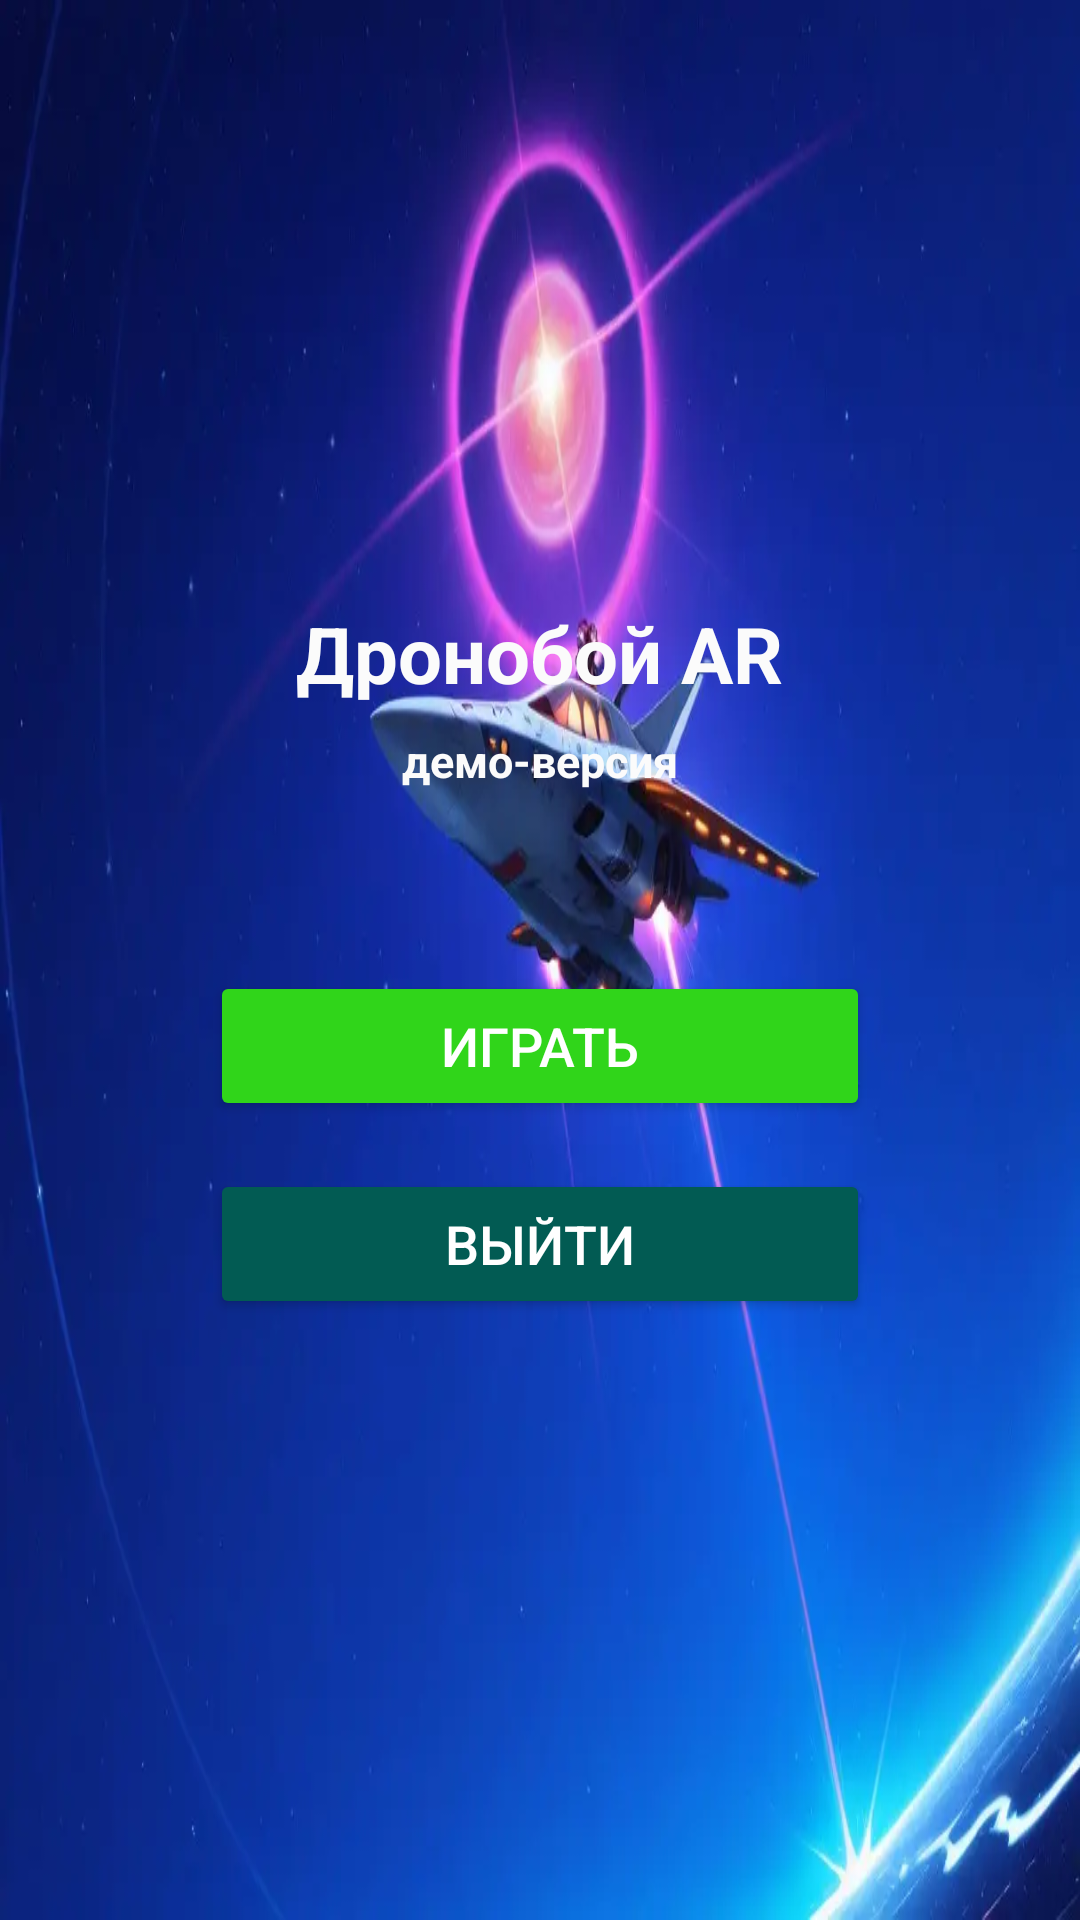

Produce the Android XML layout that renders to this screen, including the resource entries it uses.
<!-- AndroidManifest.xml: application theme Theme.Work_demo -->
<!-- res/layout/activity_main_ver2.xml -->
<?xml version="1.0" encoding="utf-8"?>
<FrameLayout xmlns:android="http://schemas.android.com/apk/res/android"
    android:layout_width="match_parent"
    android:layout_height="match_parent"
    android:background="@drawable/menu1">

    <LinearLayout
        android:layout_width="match_parent"
        android:layout_height="match_parent"
        android:gravity="center"
        android:orientation="vertical">

        <TextView
            android:layout_width="wrap_content"
            android:layout_height="wrap_content"
            android:text="@string/main_game_title"
            android:textColor="#FBFBFB"
            android:textSize="26sp"
            android:textStyle="bold"
            android:layout_marginBottom="8dp" />

        <TextView
            android:layout_width="wrap_content"
            android:layout_height="wrap_content"
            android:text="@string/main_version"
            android:textColor="#FBFBFB"
            android:textSize="15sp"
            android:textStyle="bold"
            android:layout_marginBottom="60dp" />

        <Button
            android:id="@+id/btnstart"
            android:layout_width="220dp"
            android:layout_height="50dp"
            android:layout_marginBottom="16dp"
            android:backgroundTint="#30D51A"
            android:text="@string/main_play"
            android:textColor="#FFFFFF"
            android:textSize="18sp" />

        <Button
            android:id="@+id/btnexit"
            android:layout_width="220dp"
            android:layout_height="50dp"
            android:backgroundTint="#025B53"
            android:text="@string/main_exit"
            android:textColor="#FFFFFF"
            android:textSize="18sp" />

    </LinearLayout>

</FrameLayout>
<!-- resources referenced by this layout -->
<resources>
  <!-- drawable menu1: webp bitmap (drawable, 23228 bytes) -->
  <string name="main_exit">Выйти</string>
  <string name="main_game_title">Дронобой AR</string>
  <string name="main_play">Играть</string>
  <string name="main_version">демо-версия</string>
  <style name="Theme.Work_demo" parent="Theme.MyApplication" />
  <style name="Theme.MyApplication" parent="Base.Theme.MyApplication" />
  <style name="Base.Theme.MyApplication" parent="Theme.Material3.DayNight.NoActionBar">
          
          <item name="android:statusBarColor">@android:color/black</item>
          <item name="android:navigationBarColor">@android:color/black</item>
          <item name="colorPrimary">@android:color/black</item>
          <item name="colorPrimaryContainer">@android:color/black</item>
          
      </style>
</resources>
